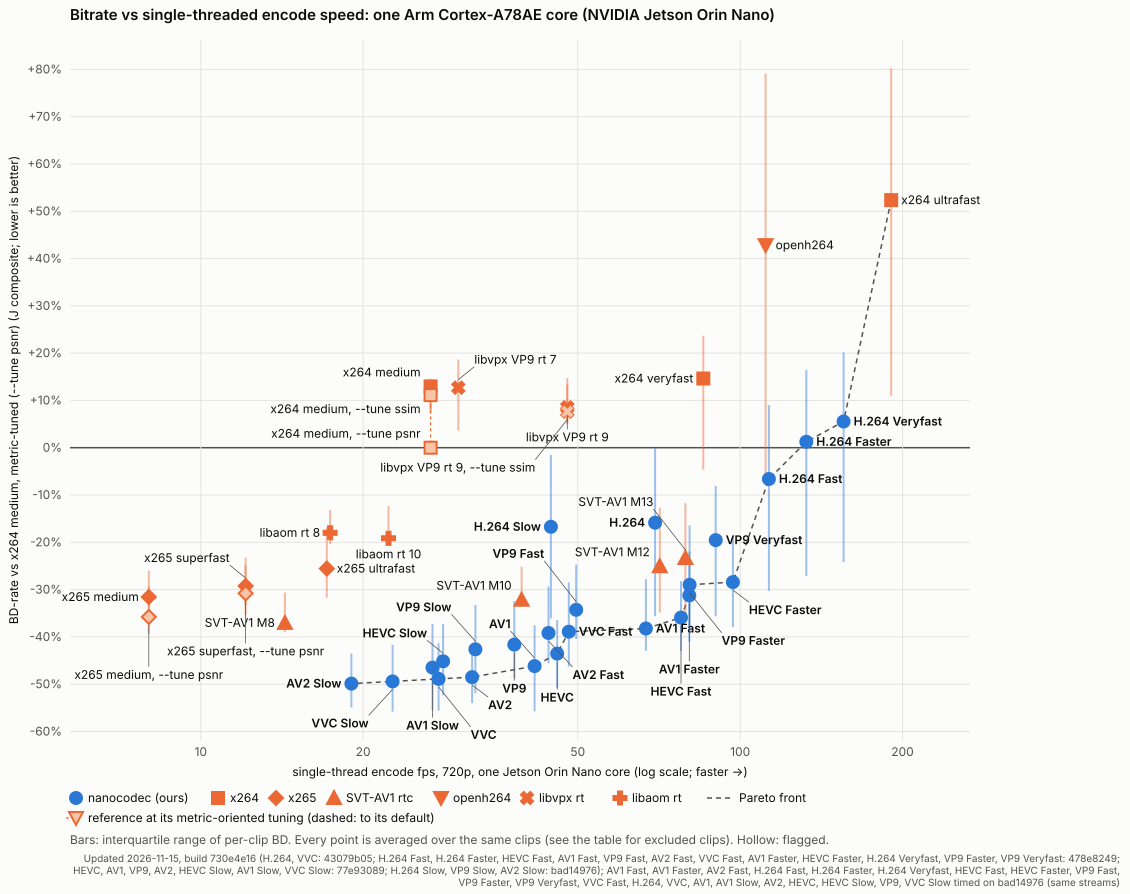

Data behind this chart, as committed beside it:
family, label, ours, bd_j_pct, bd_psnr_yuv_pct, bd_vmaf_v1_pct, iqr_low_pct, iqr_high_pct, clips_scored, clips, fps_jetson, speed_vs_anchor, pareto, flagged, rate_invalid_points, clips_chained, bd_j_direct_pct, chained
x264-medium~psnr, x264 medium, metric-tuned (--tune psnr), 0, 0.00, 0.00, 0.00, 0.00, 0.00, 11, 11, 26.67, 1.000, 0, 0, 5, 0, 0.00, 
x264-medium, x264 medium, 0, 12.97, 9.84, 27.08, 7.95, 12.44, 11, 11, 26.67, 1.000, 0, 0, 4, 0, 12.97, 
nanocodec-h264@slow, H.264 Slow, 1, -16.73, -18.92, -15.86, -36.09, -1.52, 11, 11, 44.58, 1.671, 0, 0, 0, 0, -16.73, 
nanocodec-h264, H.264, 1, -15.84, -17.09, -15.54, -35.62, -0.11, 11, 11, 69.54, 2.607, 0, 0, 0, 0, -15.84, 
nanocodec-h264@fast, H.264 Fast, 1, -6.61, -7.98, -8.98, -30.27, 9.02, 11, 11, 113.1, 4.239, 1, 0, 0, 0, -6.61, 
nanocodec-h264@faster, H.264 Faster, 1, 1.25, -1.86, 0.64, -27.10, 16.41, 11, 11, 132.6, 4.972, 1, 0, 0, 0, 1.25, 
nanocodec-h264@veryfast, H.264 Veryfast, 1, 5.55, 3.11, 4.76, -24.22, 20.18, 11, 11, 155.5, 5.831, 1, 0, 0, 0, 5.55, 
nanocodec-hevc@slow, HEVC Slow, 1, -45.17, -43.72, -45.01, -52.37, -37.32, 11, 11, 28.13, 1.055, 0, 0, 0, 0, -45.17, 
nanocodec-hevc, HEVC, 1, -43.54, -42.39, -43.86, -50.80, -36.46, 11, 11, 45.79, 1.717, 1, 0, 0, 0, -43.54, 
nanocodec-hevc@fast, HEVC Fast, 1, -35.92, -34.44, -36.33, -43.00, -28.20, 11, 11, 77.68, 2.912, 1, 0, 0, 0, -35.92, 
nanocodec-hevc@faster, HEVC Faster, 1, -28.41, -25.59, -26.64, -37.90, -19.01, 11, 11, 96.95, 3.635, 1, 0, 0, 0, -28.41, 
nanocodec-av1@slow, AV1 Slow, 1, -46.50, -48.95, -45.61, -55.46, -37.24, 11, 11, 26.90, 1.008, 0, 0, 0, 0, -46.50, 
nanocodec-av1, AV1, 1, -46.18, -48.63, -44.80, -55.77, -37.54, 11, 11, 41.59, 1.559, 1, 0, 0, 0, -46.18, 
nanocodec-av1@fast, AV1 Fast, 1, -38.23, -37.91, -38.67, -42.92, -27.80, 11, 11, 66.87, 2.507, 1, 0, 0, 0, -38.23, 
nanocodec-av1@faster, AV1 Faster, 1, -31.24, -30.64, -30.49, -41.03, -21.97, 11, 11, 80.49, 3.018, 1, 0, 0, 0, -31.24, 
nanocodec-vp9@slow, VP9 Slow, 1, -42.62, -45.61, -38.26, -51.94, -33.25, 11, 11, 32.30, 1.211, 0, 0, 0, 0, -42.62, 
nanocodec-vp9, VP9, 1, -41.63, -44.81, -37.41, -48.74, -32.42, 11, 11, 38.13, 1.430, 0, 0, 0, 0, -41.63, 
nanocodec-vp9@fast, VP9 Fast, 1, -34.28, -35.56, -31.99, -40.45, -24.70, 11, 11, 49.66, 1.862, 0, 0, 0, 0, -34.28, 
nanocodec-vp9@faster, VP9 Faster, 1, -28.99, -27.54, -28.22, -38.19, -16.42, 11, 11, 80.59, 3.022, 1, 0, 0, 0, -28.99, 
nanocodec-vp9@veryfast, VP9 Veryfast, 1, -19.54, -15.80, -22.65, -35.63, -8.09, 11, 11, 90.08, 3.377, 0, 0, 0, 0, -19.54, 
nanocodec-av2@slow, AV2 Slow, 1, -49.87, -51.88, -50.03, -54.91, -43.51, 11, 11, 19.02, 0.713, 1, 0, 0, 0, -49.87, 
nanocodec-av2, AV2, 1, -48.51, -50.69, -48.79, -54.01, -41.74, 11, 11, 31.85, 1.194, 1, 0, 0, 0, -48.51, 
nanocodec-av2@fast, AV2 Fast, 1, -39.18, -39.57, -38.39, -45.56, -29.34, 11, 11, 44.13, 1.655, 0, 0, 0, 0, -39.18, 
nanocodec-vvc@slow, VVC Slow, 1, -49.41, -48.45, -49.66, -55.81, -41.68, 11, 11, 22.68, 0.850, 1, 0, 0, 0, -49.41, 
nanocodec-vvc, VVC, 1, -48.89, -47.95, -48.89, -55.58, -41.34, 11, 11, 27.60, 1.035, 1, 0, 0, 0, -48.89, 
nanocodec-vvc@fast, VVC Fast, 1, -38.90, -36.18, -39.54, -46.30, -28.47, 11, 11, 48.12, 1.804, 1, 0, 0, 0, -38.90, 
openh264-baseline, openh264, 0, 42.83, 39.84, 56.76, -7.12, 79.17, 11, 11, 111.5, 4.165, 0, 0, 22, 0, 42.83, 
x264-ultrafast, x264 ultrafast, 0, 52.37, 62.14, 35.68, 10.96, 80.22, 11, 11, 190.5, 7.113, 1, 0, 0, 0, 52.37, 
x264-veryfast, x264 veryfast, 0, 14.64, 11.07, 23.42, -4.66, 23.68, 11, 11, 85.43, 3.180, 0, 0, 0, 0, 14.64, 
x265-ultrafast, x265 ultrafast, 0, -25.56, -22.97, -22.71, -31.72, -16.83, 11, 11, 17.13, 0.641, 0, 0, 0, 0, -25.56, 
x265-superfast, x265 superfast, 0, -29.23, -27.30, -26.16, -33.28, -23.20, 11, 11, 12.11, 0.454, 0, 0, 0, 0, -29.23, 
x265-medium, x265 medium, 0, -31.56, -30.09, -25.96, -34.07, -26.03, 11, 11, 8.01, 0.299, 0, 0, 0, 0, -31.56, 
svtav1-m8, SVT-AV1 M8, 0, -37.05, -40.14, -28.02, -39.01, -30.63, 11, 11, 14.32, 0.535, 0, 0, 2, 0, -37.05, 
svtav1-m10, SVT-AV1 M10, 0, -32.15, -33.64, -25.87, -33.68, -25.16, 11, 11, 39.33, 1.468, 0, 0, 2, 0, -32.15, 
svtav1-m12, SVT-AV1 M12, 0, -25.06, -24.85, -21.85, -34.82, -12.65, 11, 11, 70.94, 2.675, 0, 0, 2, 0, -25.06, 
svtav1-m13, SVT-AV1 M13, 0, -23.32, -23.08, -20.70, -35.13, -11.73, 11, 11, 79.15, 2.955, 0, 0, 1, 0, -23.32, 
libvpx-vp9-cpu7, libvpx VP9 rt 7, 0, 12.70, 14.88, 20.50, 3.62, 18.65, 11, 11, 30.02, 1.120, 0, 0, 15, 0, 12.70, 
libvpx-vp9-cpu9, libvpx VP9 rt 9, 0, 8.54, 12.67, 16.14, 5.40, 14.75, 11, 11, 47.81, 1.785, 0, 0, 16, 0, 8.54, 
libaom-av1-cpu8, libaom rt 8, 0, -17.98, -16.47, -10.69, -20.41, -13.17, 11, 11, 17.37, 0.647, 0, 0, 6, 0, -17.98, 
libaom-av1-cpu10, libaom rt 10, 0, -19.15, -19.27, -11.32, -18.63, -12.35, 11, 11, 22.29, 0.833, 0, 0, 8, 0, -19.15, 
x264-medium~ssim, x264 medium, metric-tuned (--tune ssim), 0, 11.12, 8.71, 25.33, 7.28, 14.62, 11, 11, 26.67, 1.000, 0, 0, 4, 0, 11.12, 
x265-superfast~psnr, x265 superfast, metric-tuned (--tune psn…, 0, -30.79, -30.33, -27.12, -35.40, -24.79, 11, 11, 12.11, 0.454, 0, 0, 0, 0, -30.79, 
x265-medium~psnr, x265 medium, metric-tuned (--tune psnr), 0, -35.78, -36.38, -32.68, -39.31, -29.32, 11, 11, 8.01, 0.299, 0, 0, 0, 0, -35.78, 
libvpx-vp9-cpu9~ssim, libvpx VP9 rt 9, metric-tuned (--tune ss…, 0, 7.64, 12.29, 15.94, 5.00, 13.36, 11, 11, 47.81, 1.785, 0, 0, 17, 0, 7.64, 
